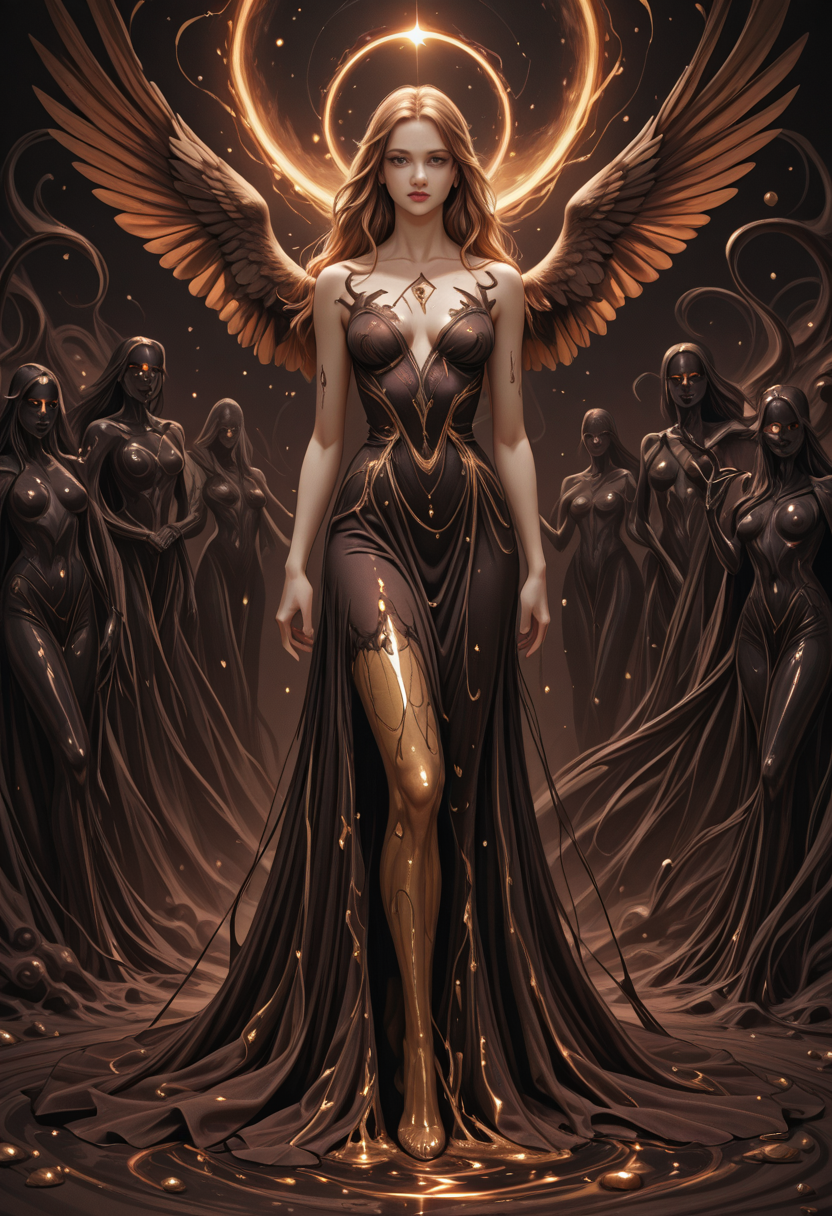
Generation parameters embedded in this image by AUTOMATIC1111 Stable Diffusion web UI or a fork of it (Forge, ...) (PNG 'parameters' text chunk):
surreal scene of a thin redhead woman standing at the center of a spiraling storm of black ravens, her elegant gown seamlessly morphing into the bats in flight. Dress melting into the background. The composition merges serenity with motion, as the bats form a hypnotic vortex into a dark tunnel behind her. Rendered in soft black, muted grays, and dark golden hues, the image evokes a dreamlike sense of transformation, peace, and otherworldly beauty. The visual flow and symbolism suggest themes of inner liberation, grace, and transcendence <lora:OBååå®èåç»V2.0:0.6>, <lora:PCB_Image_Enhancer_for_FLUX:0.4>, <lora:ck-Sommo-Concept-Art-000015:0.65>
Steps: 33, Sampler: Euler, Schedule type: Automatic, CFG scale: 3.0, Seed: 1091273879, Size: 832x1216, Model hash: 41c56d4952, Model: illustrij_v13, Lora hashes: "OBååå®èåç»V2.0: b23b5b19b00a, PCB_Image_Enhancer_for_FLUX: c7b51daa9065, ck-Sommo-Concept-Art-000015: c052c595d9f2", Version: v1.10.1